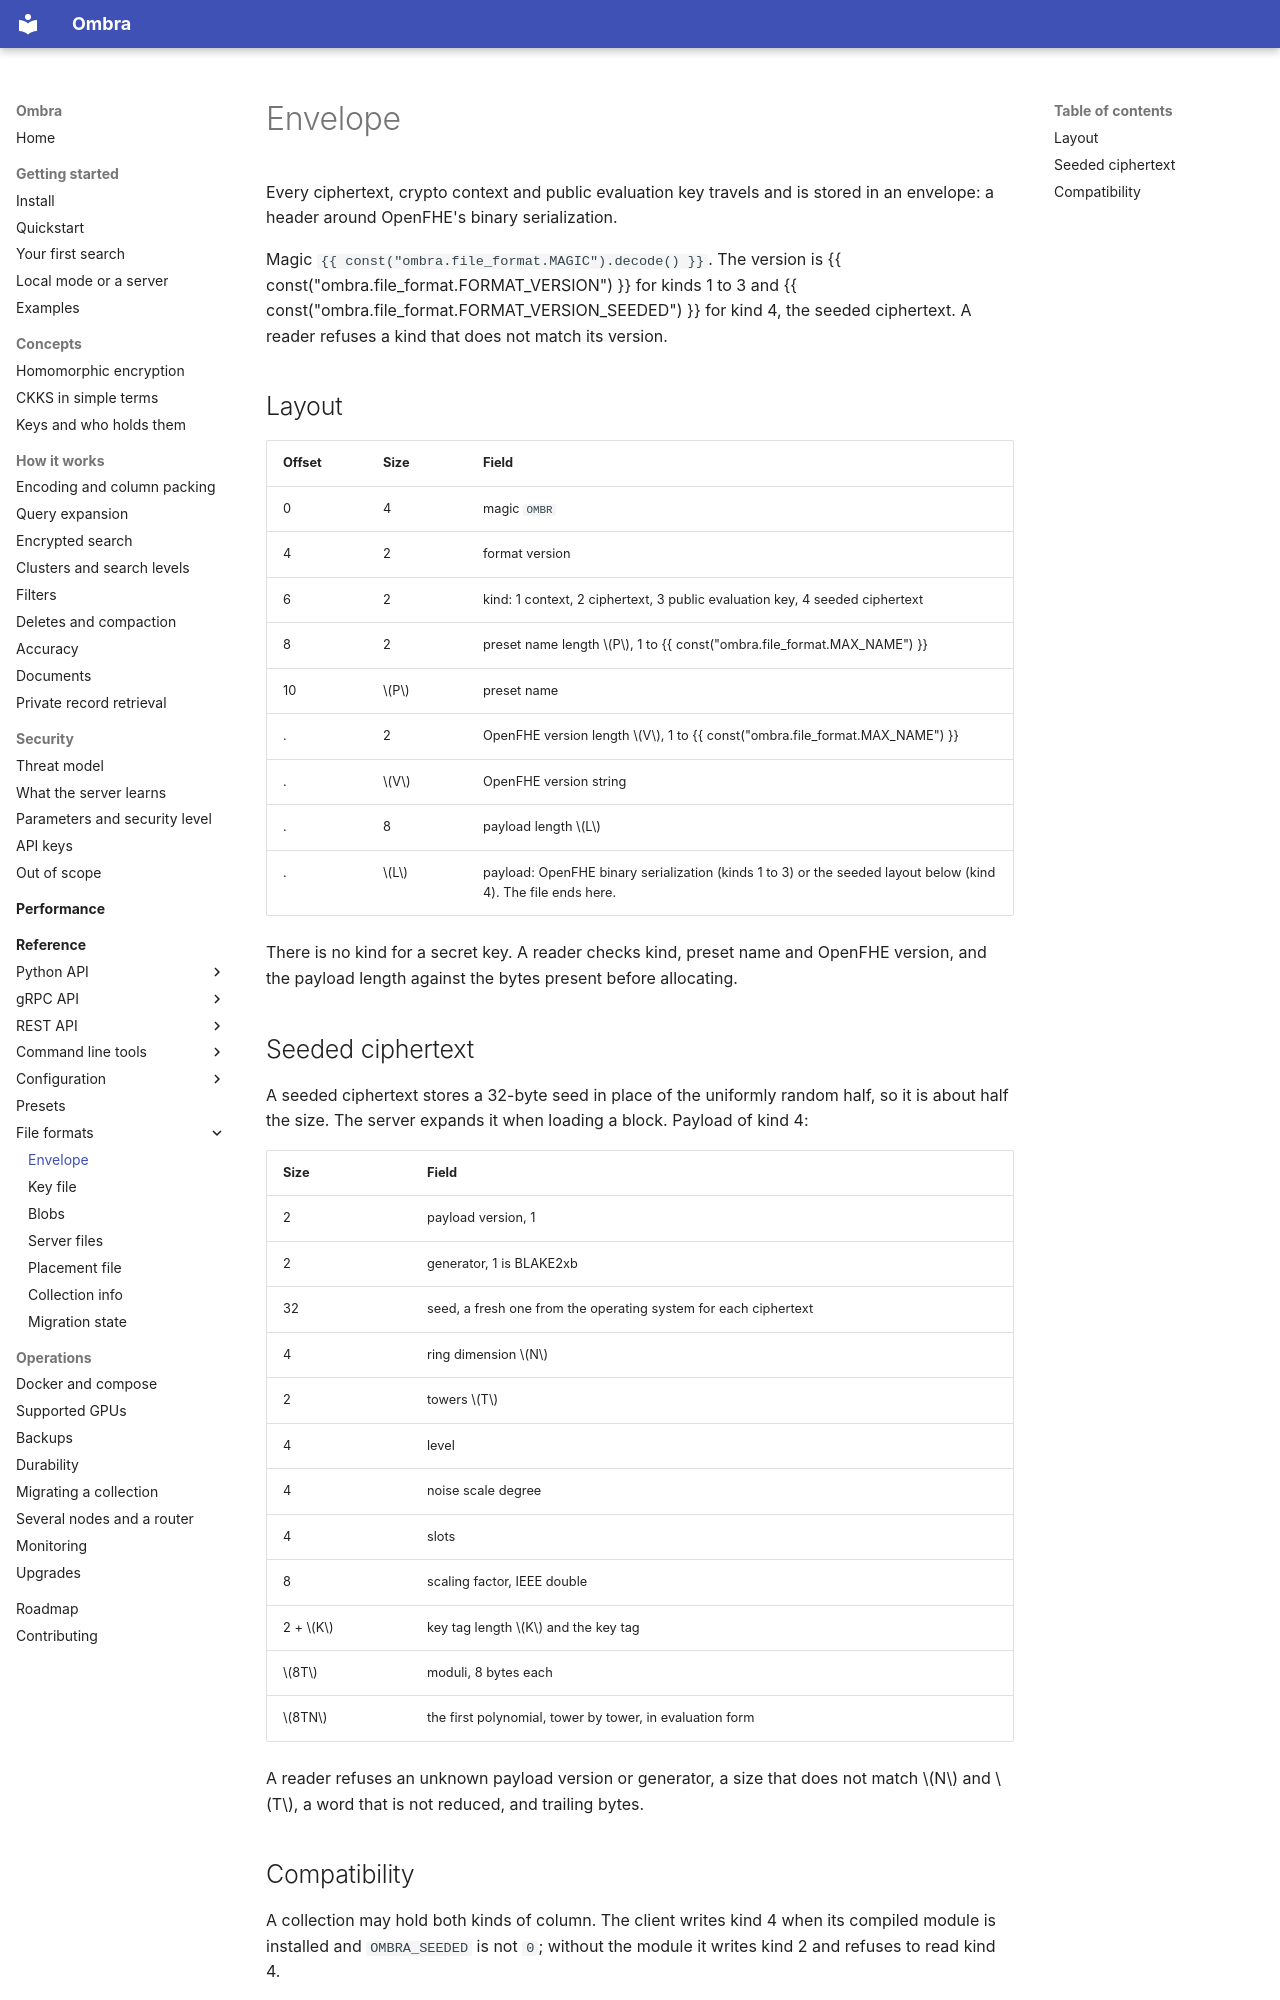

repository: erailabs/ombra · page: reference/file-formats/envelope/index.html · generator: mkdocs

# Envelope

Every ciphertext, crypto context and public evaluation key travels and is stored in an envelope: a header around OpenFHE's binary serialization.

Magic `{{ const("ombra.file_format.MAGIC").decode() }}`. The version is {{ const("ombra.file_format.FORMAT_VERSION") }} for kinds 1 to 3 and {{ const("ombra.file_format.FORMAT_VERSION_SEEDED") }} for kind 4, the seeded ciphertext. A reader refuses a kind that does not match its version.

## Layout

| Offset | Size | Field |
| --- | --- | --- |
| 0 | 4 | magic `OMBR` |
| 4 | 2 | format version |
| 6 | 2 | kind: 1 context, 2 ciphertext, 3 public evaluation key, 4 seeded ciphertext |
| 8 | 2 | preset name length $P$, 1 to {{ const("ombra.file_format.MAX_NAME") }} |
| 10 | $P$ | preset name |
| . | 2 | OpenFHE version length $V$, 1 to {{ const("ombra.file_format.MAX_NAME") }} |
| . | $V$ | OpenFHE version string |
| . | 8 | payload length $L$ |
| . | $L$ | payload: OpenFHE binary serialization (kinds 1 to 3) or the seeded layout below (kind 4). The file ends here. |

There is no kind for a secret key. A reader checks kind, preset name and OpenFHE version, and the payload length against the bytes present before allocating.

## Seeded ciphertext

A seeded ciphertext stores a 32-byte seed in place of the uniformly random half, so it is about half the size. The server expands it when loading a block. Payload of kind 4:

| Size | Field |
| --- | --- |
| 2 | payload version, 1 |
| 2 | generator, 1 is BLAKE2xb |
| 32 | seed, a fresh one from the operating system for each ciphertext |
| 4 | ring dimension $N$ |
| 2 | towers $T$ |
| 4 | level |
| 4 | noise scale degree |
| 4 | slots |
| 8 | scaling factor, IEEE double |
| 2 + $K$ | key tag length $K$ and the key tag |
| $8T$ | moduli, 8 bytes each |
| $8TN$ | the first polynomial, tower by tower, in evaluation form |

A reader refuses an unknown payload version or generator, a size that does not match $N$ and $T$, a word that is not reduced, and trailing bytes.
